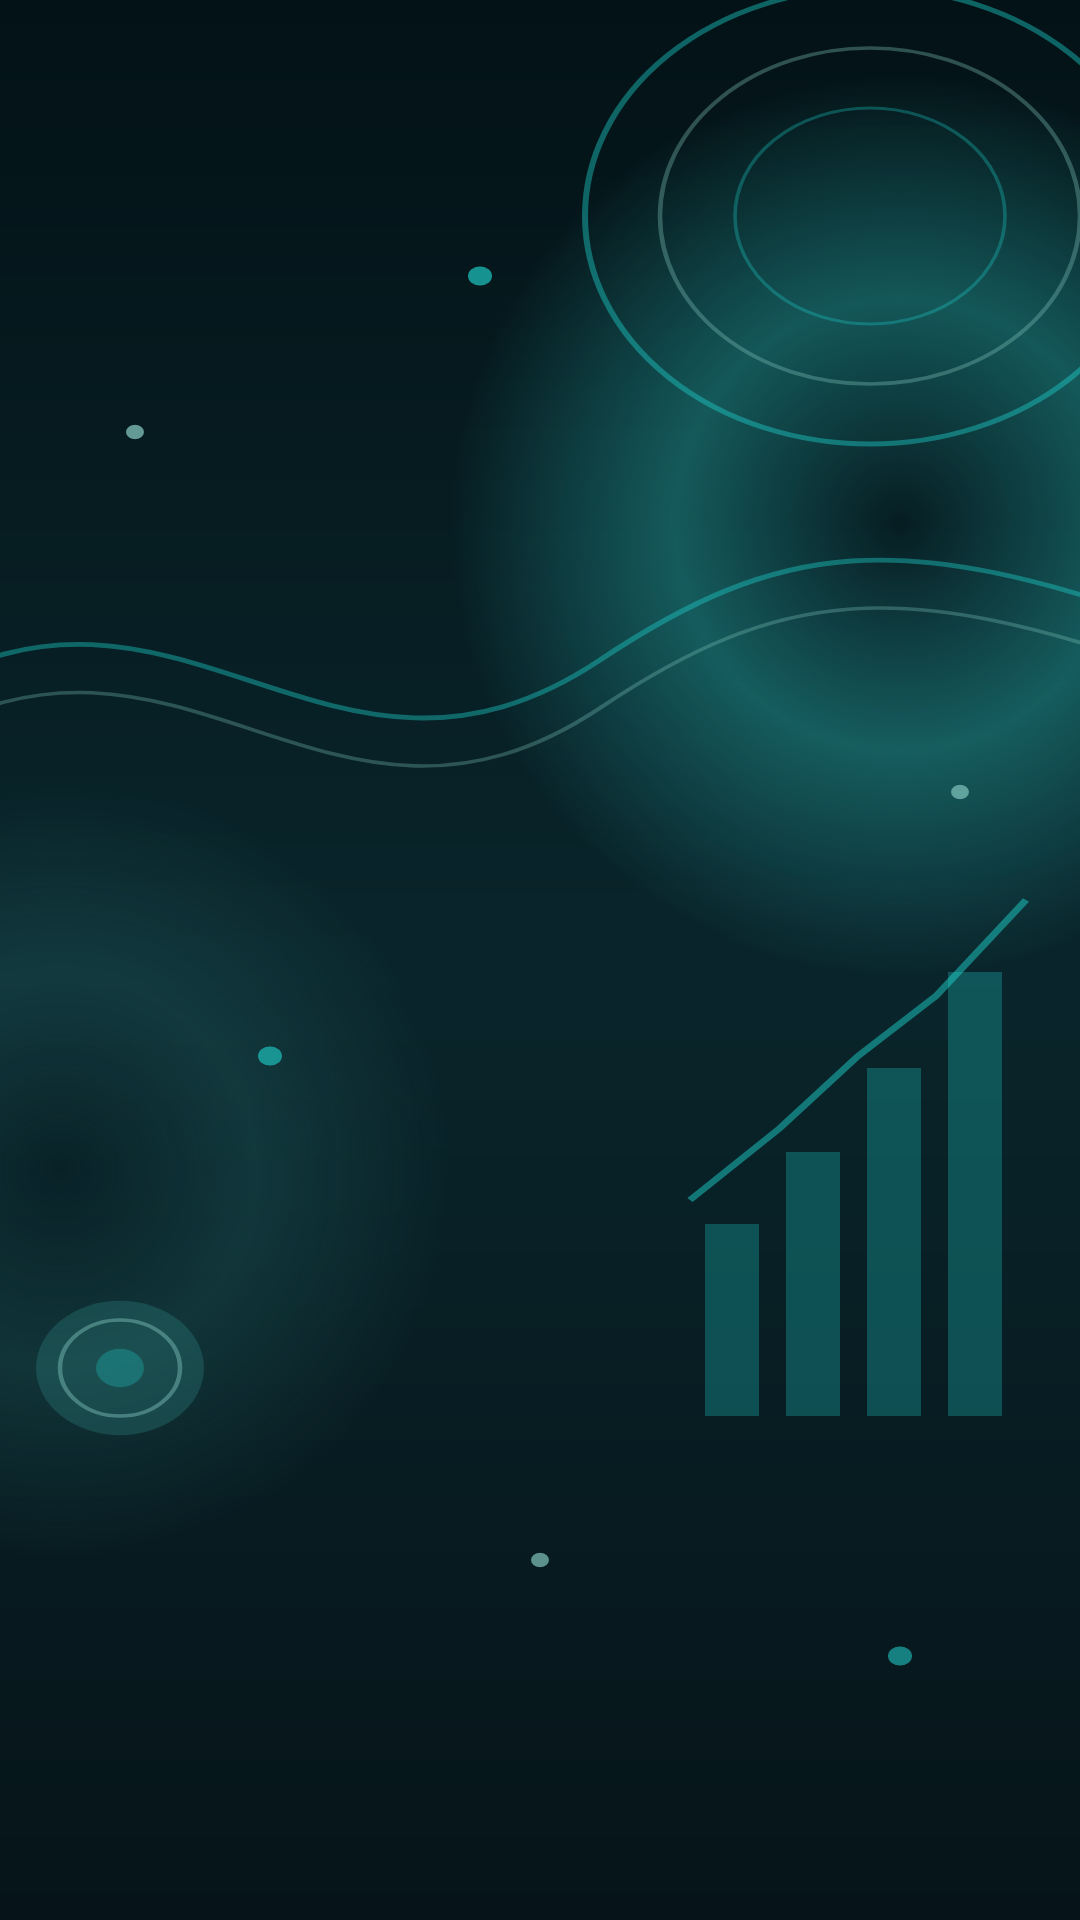

Android layout source for this screen:
<!-- AndroidManifest.xml: application theme Theme.TempBudget -->
<!-- res/layout/activity_manage_categories.xml -->
<?xml version="1.0" encoding="utf-8"?>
<FrameLayout xmlns:android="http://schemas.android.com/apk/res/android"
    android:id="@+id/manageCategoriesContainer"
    android:layout_width="match_parent"
    android:layout_height="match_parent"
    android:background="@drawable/bg_smartbudget_wallpaper" />
<!-- resources referenced by this layout -->
<resources>
  <!-- drawable bg_smartbudget_wallpaper (drawable) -->
  <?xml version="1.0" encoding="utf-8"?>
  <layer-list xmlns:android="http://schemas.android.com/apk/res/android">
  
      
      <item>
          <shape android:shape="rectangle">
              <gradient
                  android:type="linear"
                  android:angle="270"
                  android:startColor="#031216"
                  android:centerColor="#09252B"
                  android:endColor="#061419"/>
          </shape>
      </item>
  
      
      <item
          android:width="300dp"
          android:height="300dp"
          android:gravity="top|end"
          android:right="-90dp"
          android:top="25dp">
          <shape android:shape="oval">
              <gradient
                  android:type="radial"
                  android:gradientRadius="150dp"
                  android:centerColor="#5530D5D0"
                  android:endColor="#0030D5D0"/>
          </shape>
      </item>
  
      
      <item
          android:width="260dp"
          android:height="260dp"
          android:gravity="bottom|start"
          android:left="-110dp"
          android:bottom="120dp">
          <shape android:shape="oval">
              <gradient
                  android:type="radial"
                  android:gradientRadius="130dp"
                  android:centerColor="#33328C89"
                  android:endColor="#00328C89"/>
          </shape>
      </item>
  
      
      <item android:drawable="@drawable/bg_fintech_pattern"/>
  
  </layer-list>
  <style name="Theme.TempBudget" parent="Theme.Material3.Light">
          <item name="colorPrimary">@color/sb_primary</item>
          <item name="colorOnPrimary">@color/sb_on_primary</item>
          <item name="colorPrimaryContainer">@color/sb_primary_container</item>
          <item name="colorOnPrimaryContainer">@color/sb_on_primary_container</item>
          <item name="colorSecondary">@color/sb_secondary</item>
          <item name="android:windowBackground">@color/sb_background</item>
      </style>
  <!-- drawable bg_fintech_pattern: vector/xml drawable (drawable, 3513 chars, omitted) -->
</resources>
